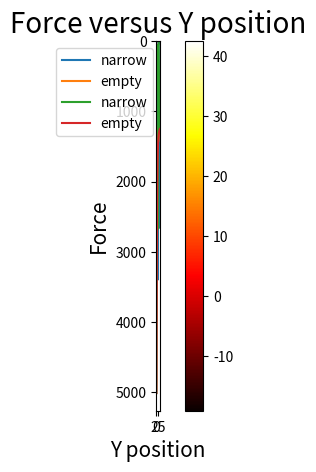

Here is the Python script that generated this plot:
import numpy as np
import matplotlib.pyplot as plt
import dataclasses
from enum import Enum

BOX_SIZE = 50


@dataclasses.dataclass
class Square:
    x_pos: int
    y_pos: int
    size: int


class Mode(Enum):
    EMPTY = "EMPTY"
    BOX = "BOX"
    NARROW = "NARROW"


class Model:
    def __init__(
        self, size, max_diff=0.0000001, start_value=1, max_iter=10000, squares=None
    ):
        if not squares:
            squares = []

        self._size = size
        self._current_potential = np.ones((size, size)) * start_value
        self._delta_x = 1 / size
        self._impose_boundary(self._current_potential)
        self._set_init_values(self._current_potential)
        self._squares = squares
        self._put_squares(self._current_potential)
        self._max_diff = max_diff
        self._max_iter = max_iter

    @property
    def current_potential(self):
        return self._current_potential

    @property
    def max_iter(self):
        return self._max_iter

    @property
    def max_diff(self):
        return self._max_diff

    def solve(self):
        max_diff = np.inf
        iter_amount = 0
        while max_diff > self.max_diff and iter_amount < self.max_iter:
            max_diff = self._make_step()
            iter_amount += 1

        return self.current_potential, self._get_velocity(self.current_potential)

    def _make_step(self):
        new_potential = np.copy(self._current_potential)
        (n, m) = self.current_potential.shape
        new_potential[1 : n - 1, 1 : m - 1] = (
            self.current_potential[0 : n - 2, 1 : m - 1]
            + self.current_potential[2:n, 1 : m - 1]
            + self.current_potential[1 : n - 1, 0 : m - 2]
            + self.current_potential[1 : n - 1, 2:m]
        ) / 4
        self._impose_boundary(new_potential)
        self._put_squares(new_potential)
        max_diff = np.max(np.abs(new_potential - self.current_potential))
        self._current_potential = new_potential
        return max_diff

    def _put_squares(self, potential):
        for square in self._squares:
            self._put_square(potential, square.x_pos, square.y_pos, square.size)

    def _put_square(self, potential, x_pos, y_pos, length):
        potential[y_pos : y_pos + length, x_pos : x_pos + length] = np.zeros(
            (length, length)
        )
        potential[y_pos : y_pos + length, x_pos] = potential[
            y_pos : y_pos + length, x_pos - 1
        ]
        potential[y_pos : y_pos + length, x_pos + length] = potential[
            y_pos : y_pos + length, x_pos + length + 1
        ]
        potential[y_pos, x_pos : x_pos + length] = potential[
            y_pos - 1, x_pos : x_pos + length
        ]
        potential[y_pos + length, x_pos : x_pos + length] = potential[
            y_pos + length + 1, x_pos : x_pos + length
        ]

    def _set_init_values(self, potential):
        (n, m) = potential.shape
        potential[0 : n // 4, 0 : m // 3] = np.zeros((n // 4, m // 3))

    def _impose_boundary(self, potential):
        (n, m) = potential.shape
        # all sides - zero derivative
        potential[:, 0:1] = potential[:, 1:2]
        potential[:, n - 1 : n] = potential[:, n - 2 : n - 1]
        potential[0:1, :] = potential[1:2, :]
        potential[m - 1 : m, :] = potential[m - 2 : m - 1, :]
        # left corner
        potential[n // 4 : 3 * n // 4, 0:1] = (
            potential[n // 4 : 3 * n // 4, 1:2] - self._delta_x * 100
        )
        # right corner
        potential[:, n - 1 : n] = potential[:, n - 2 : n - 1] + self._delta_x * 100 / 2

    def _get_velocity(self, potential):
        x_velocity = self._get_x_velocity(potential)
        y_velocity = self._get_y_velocity(potential)
        return x_velocity, y_velocity

    def _should_skip_print(self, x, y):
        for square in self._squares:
            if x in range(square.x_pos, square.x_pos + square.size + 1) and y in range(
                square.y_pos, square.y_pos + square.size + 1
            ):
                return True

        return False

    def _get_x_velocity(self, potential):
        (n, m) = potential.shape
        x_velocity = np.zeros((n, m))
        for x in range(n):
            for y in range(m):
                if self._should_skip_print(x, y):
                    continue
                if x == 0:
                    x_velocity[y, x] = (
                        potential[y, x + 1] - potential[y, x]
                    ) / self._delta_x
                elif x == n - 1:
                    x_velocity[y, x] = (
                        potential[y, x] - potential[y, x - 1]
                    ) / self._delta_x
                else:
                    x_velocity[y, x] = (potential[y, x + 1] - potential[y, x - 1]) / (
                        2 * self._delta_x
                    )
        return x_velocity

    def _get_y_velocity(self, potential):
        (n, m) = potential.shape
        y_velocity = np.zeros((n, m))
        for x in range(n):
            for y in range(m):
                if self._should_skip_print(x, y):
                    continue
                if y == 0:
                    y_velocity[y, x] = (
                        potential[y + 1, x] - potential[y, x]
                    ) / self._delta_x
                elif y == m - 1:
                    y_velocity[y, x] = (
                        potential[y, x] - potential[y - 1, x]
                    ) / self._delta_x
                else:
                    y_velocity[y, x] = (potential[y + 1, x] - potential[y - 1, x]) / (
                        2 * self._delta_x
                    )
        return y_velocity


def main():
    (
        potential_no_square,
        squares,
        x_velocity_no_square,
        y_velocity_no_square,
    ) = get_model_result(Mode.EMPTY)
    potential, squares, x_velocity, y_velocity = get_model_result(Mode.NARROW)
    plt.imshow(potential, cmap="hot", interpolation="nearest")
    plt.colorbar()
    _plot_velocity_field(x_velocity, y_velocity)
    _plot_x_axis_kinetic_energy(
        BOX_SIZE // 2, x_velocity, y_velocity, show=False, name="narrow"
    )
    _plot_x_axis_kinetic_energy(
        BOX_SIZE // 2,
        x_velocity_no_square,
        y_velocity_no_square,
        show=True,
        name="empty",
    )

    _plot_y_axis_kinetic_energy(
        BOX_SIZE // 2, x_velocity, y_velocity, show=False, name="narrow"
    )
    _plot_y_axis_kinetic_energy(
        BOX_SIZE // 2,
        x_velocity_no_square,
        y_velocity_no_square,
        show=True,
        name="empty",
    )
    _plot_force_square(squares[0], x_velocity)


def get_model_result(mode):
    if mode == Mode.BOX:
        squares = [Square(x_pos=20, y_pos=35, size=BOX_SIZE // 10)]
    elif mode == Mode.EMPTY:
        squares = []
    elif mode == Mode.NARROW:
        squares = []
        for y in range(20,30):
            squares.append(Square(x_pos=25, y_pos=y, size=2))
    else:
        raise RuntimeError(f"Invalid was given {mode}")

    model = Model(BOX_SIZE, squares=squares)
    potential, (x_velocity, y_velocity) = model.solve()
    return potential, squares, x_velocity, y_velocity


def _plot_force_square(square, x_velocity):
    force = []
    x = square.x_pos - 1

    average_velocity = np.average(
        [
            x_velocity[y, x]
            for y in range(
                BOX_SIZE - square.y_pos - square.size - 1, BOX_SIZE - square.y_pos,
            )
        ]
    )
    for y in range(square.y_pos, square.y_pos + square.size + 1):
        force.append((average_velocity - x_velocity[y, x]) ** 2)

    plt.title("Force versus Y position", fontsize=20)
    plt.xlabel("Y position", fontsize=15)
    plt.ylabel("Force", fontsize=15)
    plt.plot(force)
    plt.show()


def _plot_y_axis_kinetic_energy(y, x_velocity, y_velocity, name, show):
    (n, m) = x_velocity.shape
    kinetic = []
    for x in range(m):
        kinetic.append((1 / 2) * (x_velocity[y, x] ** 2 + y_velocity[y, x] ** 2))

    plt.title("Kinetic Energy versus X position", fontsize=20)
    plt.xlabel("X position", fontsize=15)
    plt.ylabel("Kinetic Energy", fontsize=15)
    plt.plot(range(n), kinetic, label=name)
    if show:
        plt.legend()
        plt.show()


def _plot_x_axis_kinetic_energy(x, x_velocity, y_velocity, show, name):
    (n, m) = x_velocity.shape
    kinetic = []
    for y in range(n):
        kinetic.append((1 / 2) * (x_velocity[y, x] ** 2 + y_velocity[y, x] ** 2))

    plt.title("Kinetic Energy versus Y position", fontsize=20)
    plt.xlabel("Y position", fontsize=15)
    plt.ylabel("Kinetic Energy", fontsize=15)
    plt.plot(range(m), kinetic, label=name)
    if show:
        plt.show()
        plt.legend()


def _plot_velocity_field(x_velocity, y_velocity):
    x_data = []
    y_data = []
    u_data = []
    v_data = []
    (n, m) = x_velocity.shape
    for x in range(n):
        for y in range(m):
            x_data.append(x)
            y_data.append(y)
            u_data.append(y_velocity[y, x])
            v_data.append(x_velocity[y, x])
    plt.quiver(x_data, y_data, v_data, u_data)
    plt.show()


if __name__ == "__main__":
    main()
